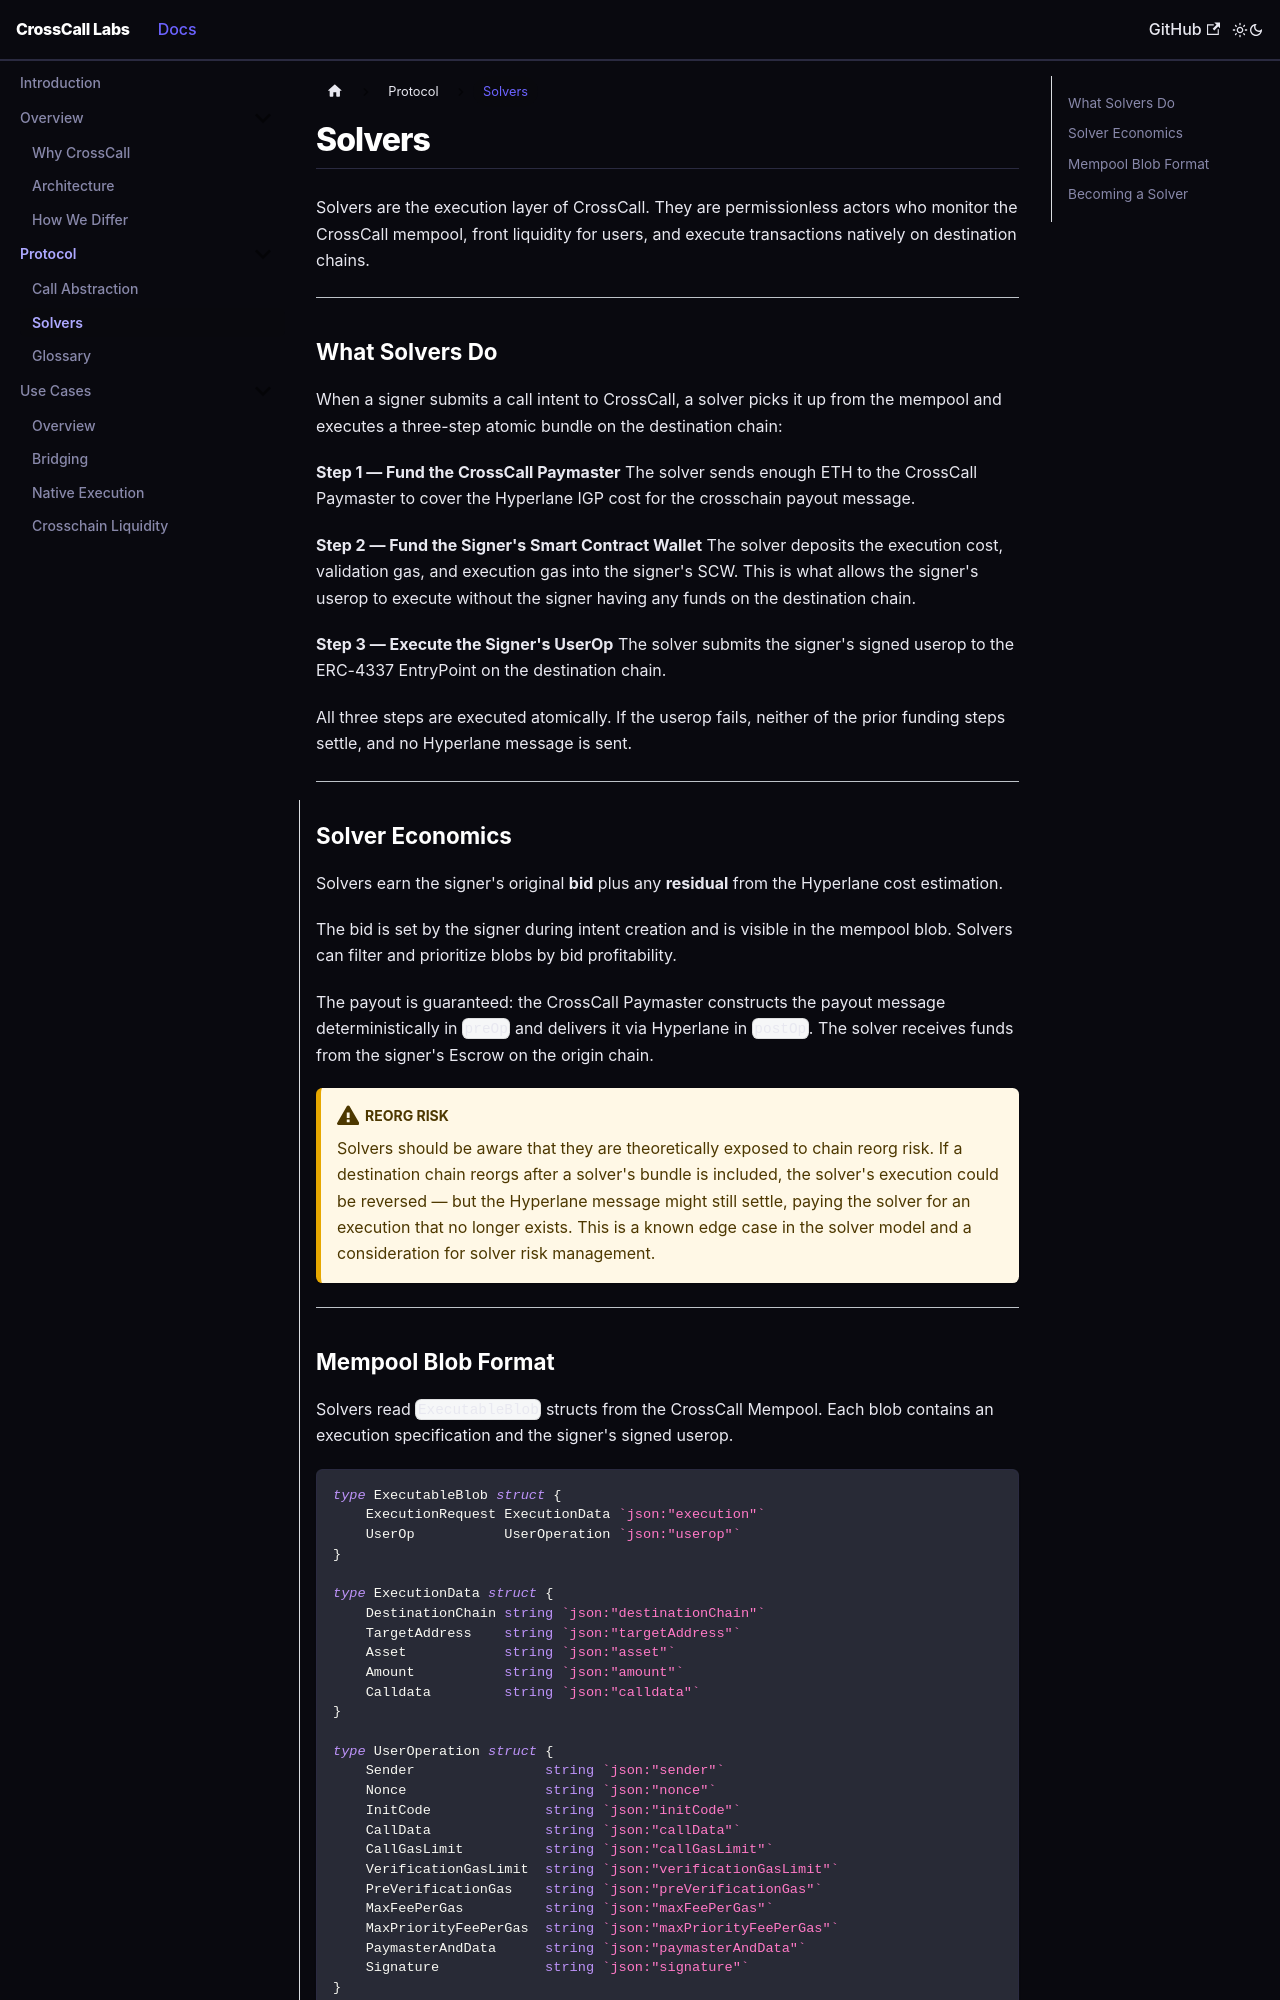

repository: crosscall-labs/crosscall-docs · page: protocol/solvers.html · generator: docusaurus

---
id: solvers
title: Solvers
sidebar_label: Solvers
---

# Solvers

Solvers are the execution layer of CrossCall. They are permissionless actors who monitor the CrossCall mempool, front liquidity for users, and execute transactions natively on destination chains.

---

## What Solvers Do

When a signer submits a call intent to CrossCall, a solver picks it up from the mempool and executes a three-step atomic bundle on the destination chain:

**Step 1 — Fund the CrossCall Paymaster**
The solver sends enough ETH to the CrossCall Paymaster to cover the Hyperlane IGP cost for the crosschain payout message.

**Step 2 — Fund the Signer's Smart Contract Wallet**
The solver deposits the execution cost, validation gas, and execution gas into the signer's SCW. This is what allows the signer's userop to execute without the signer having any funds on the destination chain.

**Step 3 — Execute the Signer's UserOp**
The solver submits the signer's signed userop to the ERC-4337 EntryPoint on the destination chain.

All three steps are executed atomically. If the userop fails, neither of the prior funding steps settle, and no Hyperlane message is sent.

---

## Solver Economics

Solvers earn the signer's original **bid** plus any **residual** from the Hyperlane cost estimation.

The bid is set by the signer during intent creation and is visible in the mempool blob. Solvers can filter and prioritize blobs by bid profitability.

The payout is guaranteed: the CrossCall Paymaster constructs the payout message deterministically in `preOp` and delivers it via Hyperlane in `postOp`. The solver receives funds from the signer's Escrow on the origin chain.

:::caution Reorg Risk
Solvers should be aware that they are theoretically exposed to chain reorg risk. If a destination chain reorgs after a solver's bundle is included, the solver's execution could be reversed — but the Hyperlane message might still settle, paying the solver for an execution that no longer exists. This is a known edge case in the solver model and a consideration for solver risk management.
:::

---
